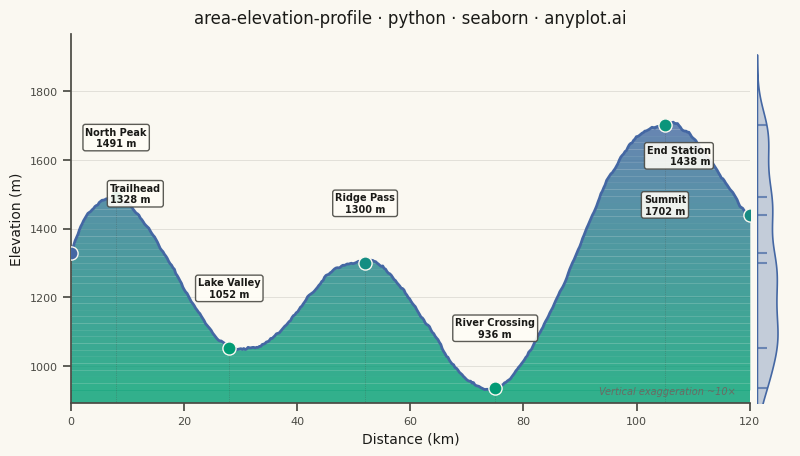

Generate this figure with matplotlib:
"""anyplot.ai
area-elevation-profile: Terrain Elevation Profile Along Transect
Library: seaborn | Python 3.14
Quality: 93/100 | Updated: 2026-06-10
"""

import os

import matplotlib.gridspec as gridspec
import matplotlib.pyplot as plt
import numpy as np
import pandas as pd
import seaborn as sns
from matplotlib.colors import LinearSegmentedColormap


# Theme tokens
THEME = os.getenv("ANYPLOT_THEME", "light")
PAGE_BG = "#FAF8F1" if THEME == "light" else "#1A1A17"
ELEVATED_BG = "#FFFDF6" if THEME == "light" else "#242420"
INK = "#1A1A17" if THEME == "light" else "#F0EFE8"
INK_SOFT = "#4A4A44" if THEME == "light" else "#B8B7B0"
INK_MUTED = "#6B6A63" if THEME == "light" else "#A8A79F"

# Imprint palette — first categorical series always #009E73
IMPRINT_PALETTE = ["#009E73", "#C475FD", "#4467A3", "#BD8233", "#AE3030", "#2ABCCD", "#954477", "#99B314"]

# Imprint sequential cmap for continuous terrain fill and slope-coded markers
imprint_seq = LinearSegmentedColormap.from_list("imprint_seq", ["#009E73", "#4467A3"])

sns.set_theme(
    style="ticks",
    rc={
        "figure.facecolor": PAGE_BG,
        "axes.facecolor": PAGE_BG,
        "axes.edgecolor": INK_SOFT,
        "axes.labelcolor": INK,
        "text.color": INK,
        "xtick.color": INK_SOFT,
        "ytick.color": INK_SOFT,
        "grid.color": INK,
        "grid.alpha": 0.15,
        "grid.linestyle": "-",
        "grid.linewidth": 0.5,
        "legend.facecolor": ELEVATED_BG,
        "legend.edgecolor": INK_SOFT,
    },
)

# Data
np.random.seed(42)

total_distance = 120
n_points = 480
distance = np.linspace(0, total_distance, n_points)

base_profile = (
    800
    + 600 * np.sin(distance / total_distance * np.pi * 0.8)
    + 400 * np.sin(distance / total_distance * np.pi * 2.5 + 0.5)
    + 200 * np.sin(distance / total_distance * np.pi * 5 + 1.2)
    + 150 * np.cos(distance / total_distance * np.pi * 3.8)
)
noise = np.cumsum(np.random.normal(0, 2, n_points))
noise -= np.linspace(noise[0], noise[-1], n_points)
elevation = base_profile + noise
elevation = np.clip(elevation, 400, None)

df = pd.DataFrame({"distance_km": distance, "elevation_m": elevation})

landmarks = pd.DataFrame(
    {
        "name": ["Trailhead", "North Peak", "Lake Valley", "Ridge Pass", "River Crossing", "Summit", "End Station"],
        "distance_km": [0.0, 8.0, 28.0, 52.0, 75.0, 105.0, 120.0],
    }
)
landmark_elevations = []
for d in landmarks["distance_km"]:
    idx = np.argmin(np.abs(distance - d))
    landmark_elevations.append(elevation[idx])
landmarks["elevation_m"] = landmark_elevations

slopes = np.gradient(elevation, distance)
landmark_slopes = []
for d in landmarks["distance_km"]:
    idx = np.argmin(np.abs(distance - d))
    landmark_slopes.append(abs(slopes[idx]))
landmarks["slope"] = landmark_slopes
slope_max = max(landmark_slopes)

# Figure layout: main profile + marginal elevation KDE strip
fig = plt.figure(figsize=(8, 4.5), dpi=400)
gs = gridspec.GridSpec(1, 2, width_ratios=[20, 1], wspace=0.02)
ax = fig.add_subplot(gs[0])
ax_kde = fig.add_subplot(gs[1], sharey=ax)

# Gradient terrain fill — Imprint sequential cmap (green→blue, low→high elevation)
elev_min_val, elev_max_val = elevation.min(), elevation.max()
elev_range = elev_max_val - elev_min_val
y_min = elev_min_val - 0.05 * elev_range
n_bands = 40
for i in range(n_bands):
    band_low = elev_min_val + i / n_bands * elev_range
    band_high = elev_min_val + (i + 1) / n_bands * elev_range
    clipped = np.clip(elevation, band_low, band_high)
    ax.fill_between(
        distance, np.full_like(distance, band_low), clipped, color=imprint_seq(i / n_bands), alpha=0.8, linewidth=0
    )
ax.fill_between(distance, y_min, np.full_like(distance, elev_min_val), color=imprint_seq(0.0), alpha=0.8, linewidth=0)

# Profile line via seaborn lineplot
sns.lineplot(data=df, x="distance_km", y="elevation_m", ax=ax, color=IMPRINT_PALETTE[2], linewidth=2.0, legend=False)

# Landmark markers — slope intensity encoded via Imprint sequential cmap
for _, lm in landmarks.iterrows():
    ax.scatter(
        lm["distance_km"],
        lm["elevation_m"],
        color=imprint_seq(lm["slope"] / slope_max),
        s=90,
        edgecolor=PAGE_BG,
        linewidth=1.0,
        zorder=5,
    )

# Landmark annotations with smart positioning
for _, lm in landmarks.iterrows():
    ax.vlines(lm["distance_km"], y_min, lm["elevation_m"], color=INK_SOFT, linewidth=0.5, linestyle=":", alpha=0.5)
    label_text = f"{lm['name']}\n{int(lm['elevation_m'])} m"
    y_offset = 35 if lm["elevation_m"] < (elev_max_val - 200) else -50
    x_offset = -28 if lm["distance_km"] >= total_distance - 1 else (28 if lm["distance_km"] <= 1 else 0)
    ha = "right" if lm["distance_km"] >= total_distance - 1 else ("left" if lm["distance_km"] <= 1 else "center")
    ax.annotate(
        label_text,
        xy=(lm["distance_km"], lm["elevation_m"]),
        xytext=(x_offset, y_offset),
        textcoords="offset points",
        fontsize=7,
        fontweight="bold",
        color=INK,
        ha=ha,
        va="bottom" if y_offset > 0 else "top",
        bbox={"boxstyle": "round,pad=0.25", "facecolor": ELEVATED_BG, "edgecolor": INK_SOFT, "alpha": 0.9},
        zorder=6,
    )

# Marginal KDE strip — distinctive seaborn feature showing elevation distribution
sns.kdeplot(y=df["elevation_m"], ax=ax_kde, fill=True, color=IMPRINT_PALETTE[2], alpha=0.3, linewidth=1.2)
sns.rugplot(data=landmarks, y="elevation_m", ax=ax_kde, color=IMPRINT_PALETTE[2], height=0.3, linewidth=1.5, alpha=0.7)
ax_kde.set_xlabel("")
ax_kde.set_ylabel("")
ax_kde.tick_params(left=False, labelleft=False, bottom=False, labelbottom=False)
ax_kde.set_facecolor(PAGE_BG)
sns.despine(ax=ax_kde, left=True, bottom=True)

# Style main axes
title = "area-elevation-profile · python · seaborn · anyplot.ai"
ax.set_title(title, fontsize=12, fontweight="medium", color=INK, pad=8)
ax.set_xlabel("Distance (km)", fontsize=10, color=INK)
ax.set_ylabel("Elevation (m)", fontsize=10, color=INK)
ax.tick_params(axis="both", labelsize=8, colors=INK_SOFT)
ax.yaxis.set_major_locator(plt.MultipleLocator(200))
ax.xaxis.set_major_locator(plt.MultipleLocator(20))
sns.despine(ax=ax)
ax.yaxis.grid(True, alpha=0.15, linewidth=0.5)
ax.set_xlim(0, total_distance)
ax.set_ylim(bottom=y_min)

ax.text(
    0.98,
    0.02,
    "Vertical exaggeration ~10×",
    transform=ax.transAxes,
    fontsize=7,
    color=INK_MUTED,
    ha="right",
    va="bottom",
    style="italic",
)

fig.subplots_adjust(left=0.07, right=0.97, top=0.92, bottom=0.10)
plt.savefig(f"plot-{THEME}.png", dpi=400, facecolor=PAGE_BG)
